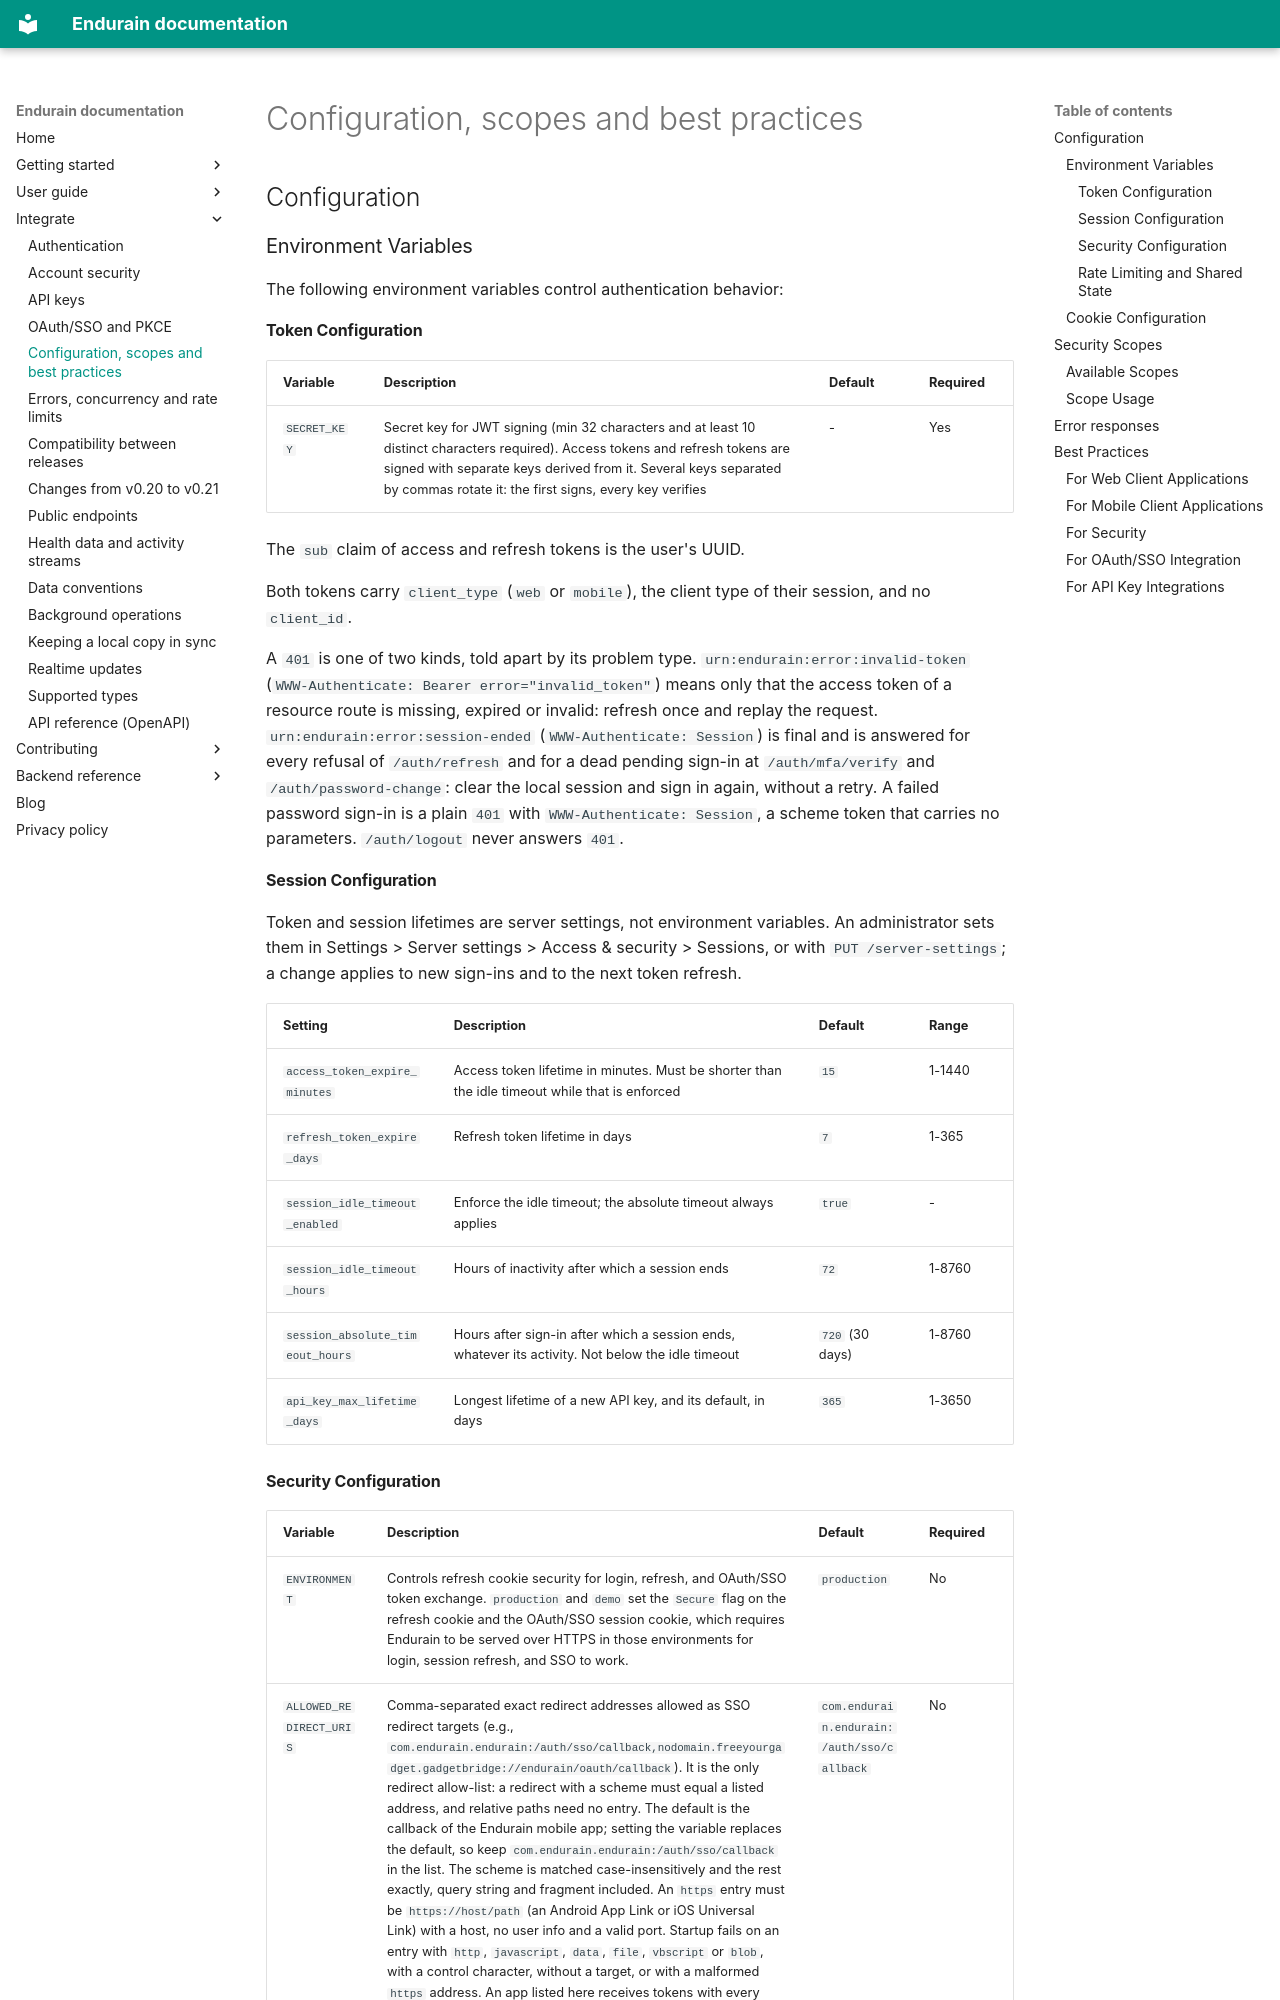

repository: endurain-project/endurain · page: integrate/auth-reference/index.html · generator: mkdocs

# Configuration, scopes and best practices

## Configuration

### Environment Variables

The following environment variables control authentication behavior:

#### Token Configuration

| Variable | Description | Default | Required |
| -------- | ----------- | ------- | -------- |
| `SECRET_KEY` | Secret key for JWT signing (min 32 characters and at least 10 distinct characters required). Access tokens and refresh tokens are signed with separate keys derived from it. Several keys separated by commas rotate it: the first signs, every key verifies | - | Yes |

The `sub` claim of access and refresh tokens is the user's UUID.

Both tokens carry `client_type` (`web` or `mobile`), the client type of their session, and no `client_id`.

A `401` is one of two kinds, told apart by its problem type. `urn:endurain:error:invalid-token` (`WWW-Authenticate: Bearer error="invalid_token"`) means only that the access token of a resource route is missing, expired or invalid: refresh once and replay the request. `urn:endurain:error:session-ended` (`WWW-Authenticate: Session`) is final and is answered for every refusal of `/auth/refresh` and for a dead pending sign-in at `/auth/mfa/verify` and `/auth/password-change`: clear the local session and sign in again, without a retry. A failed password sign-in is a plain `401` with `WWW-Authenticate: Session`, a scheme token that carries no parameters. `/auth/logout` never answers `401`.

#### Session Configuration

Token and session lifetimes are server settings, not environment variables. An administrator sets them in Settings > Server settings > Access & security > Sessions, or with `PUT /server-settings`; a change applies to new sign-ins and to the next token refresh.

| Setting | Description | Default | Range |
| ------- | ----------- | ------- | ----- |
| `access_token_expire_minutes` | Access token lifetime in minutes. Must be shorter than the idle timeout while that is enforced | `15` | 1-1440 |
| `refresh_token_expire_days` | Refresh token lifetime in days | `7` | 1-365 |
| `session_idle_timeout_enabled` | Enforce the idle timeout; the absolute timeout always applies | `true` | - |
| `session_idle_timeout_hours` | Hours of inactivity after which a session ends | `72` | 1-8760 |
| `session_absolute_timeout_hours` | Hours after sign-in after which a session ends, whatever its activity. Not below the idle timeout | `720` (30 days) | 1-8760 |
| `api_key_max_lifetime_days` | Longest lifetime of a new API key, and its default, in days | `365` | 1-3650 |
